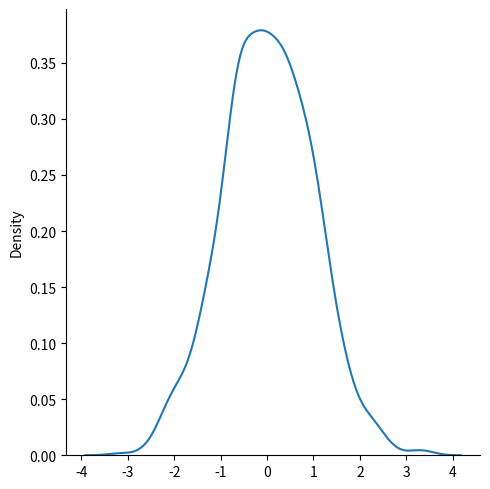

The matplotlib source for this figure:
from numpy import random

x = random.normal(size=(2, 3))
print(x)
y = random.normal(loc=1, scale=2, size=(2, 3))
print(y)


import matplotlib.pyplot as plt
import seaborn as sns

sns.displot(random.normal(size=1000), kind="kde")
plt.show()